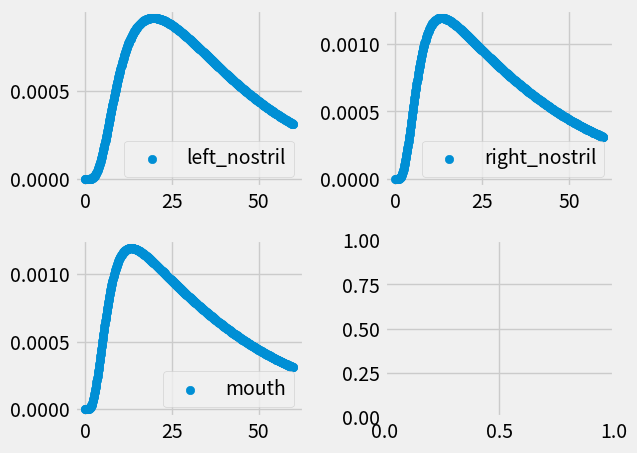

This chart was generated by the following Python code:
import math
from math import sqrt

import numpy as np
from matplotlib import pyplot as plt
import matplotlib.animation as animation
from matplotlib import style
from numpy import sort

H = 0.5  # m
D = 0.2
DT = 0.1  # s
SIZE = 3
X, Y, Z = 0, 1, 2
SIM_TIME = 60

body_cusp = ((-0.5, 0.5), (-1, -0.5), (-1.5, 1.5))  # y coordinate of body parrallel to yz
body2 = ((-0.5, 0.5), (0.5, 1), (-1.5, 1.5))
spread_loc = (0, -0.4, 0)

person_nostril_right = (0.1, 0.4, 0.1)
person_nostril_left = (-0.1, 0.4, 0.1)
person_mouth = (0, 0.4, 0)


def dist(loc1, loc2):
    return sqrt((loc2[X] - loc1[X]) ** 2 + (loc2[Y] - loc1[Y]) ** 2 + (loc2[Z] - loc1[Z]) ** 2)


def in_body(loc) -> bool:
    return all([body_cusp[coord][0] <= loc[coord] <= body_cusp[coord][1] for coord in range(len(body_cusp))])


def on_cusp(loc) -> (int, int):
    min_coord = -1
    min_dir = -1
    m = 10e80
    if not in_body(loc):
        return -1, -1

    for coord in range(len(body_cusp)):
        for dir in range(len(body_cusp[coord])):
            if min_coord == -1:
                min_coord = coord
                min_dir = dir
                m = abs(loc[coord] - body_cusp[coord][dir])
            elif abs(loc[coord] - body_cusp[coord][dir]) < m:
                min_coord = coord
                min_dir = dir
                m = abs(loc[coord] - body_cusp[coord][dir])

    return min_coord, min_dir


def draw_face(ax):
    x = [person_nostril_left[X], person_nostril_right[X], person_mouth[X]]
    y = [person_nostril_left[Y], person_nostril_right[Y], person_mouth[Y]]
    z = [person_nostril_left[Z], person_nostril_right[Z], person_mouth[Z]]

    ax.scatter(x, y, z, color="green")


def draw_body(ax):
    xs = []
    ys = []
    zs = []
    d = (xs, ys, zs)
    xs2 = []
    ys2 = []
    zs2 = []
    d2 = (xs2, ys2, zs2)
    for c in range(3):
        if c == 2:
            continue
        for c1 in np.linspace(body_cusp[(c + 1) % 3][0], body_cusp[(c + 1) % 3][1], int((body_cusp[(c + 1) % 3][1] - body_cusp[(c + 1) % 3][0]) // (H / 1.5))):
            for c2 in np.linspace(body_cusp[(c + 2) % 3][0], body_cusp[(c + 2) % 3][1], int((body_cusp[(c + 2) % 3][1] - body_cusp[(c + 2) % 3][0]) // (H / 1.5))):
                d[c].append(body_cusp[c][0])
                d[c].append(body_cusp[c][1])
                d[(c + 1) % 3].append(c1)
                d[(c + 1) % 3].append(c1)
                d[(c + 2) % 3].append(c2)
                d[(c + 2) % 3].append(c2)
        for c1 in np.linspace(body2[(c + 1) % 3][0], body2[(c + 1) % 3][1], int((body2[(c + 1) % 3][1] - body2[(c + 1) % 3][0]) // (H / 1.5))):
            for c2 in np.linspace(body2[(c + 2) % 3][0], body2[(c + 2) % 3][1], int((body2[(c + 2) % 3][1] - body2[(c + 2) % 3][0]) // (H / 1.5))):
                d2[c].append(body2[c][0])
                d2[c].append(body2[c][1])
                d2[(c + 1) % 3].append(c1)
                d2[(c + 1) % 3].append(c1)
                d2[(c + 2) % 3].append(c2)
                d2[(c + 2) % 3].append(c2)
    ax.scatter(xs, ys, zs, color="red")
    ax.scatter(xs2, ys2, zs2, color="cyan")


def get_bank(body_cusp, loc):
    min_dist = 1e20
    min_loc = [-1, -1, -1]
    for c in range(3):
        a1 = body_cusp[(c + 1) % 3]
        a2 = body_cusp[(c + 2) % 3]
        for c1 in range(loc_to_index(a1[0]), loc_to_index(a1[1])):
            for c2 in range(loc_to_index(a2[0]), loc_to_index(a2[1])):
                loc1 = [0, 0, 0]
                loc1[c] = body_cusp[c][0]
                loc1[(c + 1) % 3] = c1
                loc1[(c + 2) % 3] = c2

                loc2 = loc1.copy()
                loc2[c] = body_cusp[c][1]

                if dist(loc1, loc) < min_dist:
                    min_dist = dist(loc1, loc)
                    min_loc = loc1
                if dist(loc2, loc) < min_dist:
                    min_dist = dist(loc2, loc)
                    min_loc = loc2

    return min_loc


def dfdx2(grid: np.ndarray, loc: (int, int)):
    loc_1 = (min(len(grid) - 1, loc[X] + 2), loc[Y], loc[Z])
    loc_2 = (max(0, loc[X] - 2), loc[Y], loc[Z])
    return (grid[loc_1] - 2 * grid[loc] + grid[loc_2]) / (4 * H ** 2)


def dfdy2(grid: np.ndarray, loc: (int, int)):
    loc_1 = (loc[X], min(len(grid[0]) - 1, loc[Y] + 2), loc[Z])
    loc_2 = (loc[X], max(0, loc[Y] - 2), loc[Z])
    return (grid[loc_1] - 2 * grid[loc] + grid[loc_2]) / (4 * H ** 2)


def dfdz2(grid: np.ndarray, loc: (int, int)):
    loc_1 = (loc[X], loc[Y], min(len(grid[0][0]) - 1, loc[Z] + 2))
    loc_2 = (loc[X], loc[Y], max(0, loc[Z] - 2))
    try:
        return (grid[loc_1] - 2 * grid[loc] + grid[loc_2]) / (4 * H ** 2)
    except RuntimeWarning as e:
        pass


def index_to_loc(index):
    return np.array(index) * H + (-SIZE / 2)


def loc_to_index(loc):
    return int((loc + SIZE / 2) // H)


def loc3_to_index(loc):
    return [loc_to_index(i) for i in loc]


def f(grid):
    ret = D * np.array([[[dfdx2(grid, (x, y, z)) + dfdy2(grid, (x, y, z)) + dfdz2(grid, (x, y, z)) for z in range(len(grid[0][0]))] for y in range(len(grid[0]))] for x in range(len(grid))])
    ret[loc_to_index(body_cusp[0][0]):loc_to_index(body_cusp[0][1]), loc_to_index(body_cusp[1][0]):loc_to_index(body_cusp[1][1]), loc_to_index(body_cusp[2][0]):loc_to_index(body_cusp[2][1])] = \
        -grid[loc_to_index(body_cusp[0][0]):loc_to_index(body_cusp[0][1]), loc_to_index(body_cusp[1][0]):loc_to_index(body_cusp[1][1]), loc_to_index(body_cusp[2][0]):loc_to_index(body_cusp[2][1])] / DT
    ret[loc_to_index(body2[0][0]):loc_to_index(body2[0][1]), loc_to_index(body2[1][0]):loc_to_index(body2[1][1]), loc_to_index(body2[2][0]):loc_to_index(body2[2][1])] = \
        -grid[loc_to_index(body2[0][0]):loc_to_index(body2[0][1]), loc_to_index(body2[1][0]):loc_to_index(body2[1][1]), loc_to_index(body2[2][0]):loc_to_index(body2[2][1])] / DT

    return ret


def euler(grid):
    return grid + f(grid) * DT


def generate_grid(size):
    grid = np.zeros([int(size // H), int(size // H), int(size // H)])
    index = loc3_to_index(spread_loc)
    grid[index[0], index[1], index[2]] = 1
    # grid[(int(size // H) - 1, int(size // H // 2), int(size // H // 2))] = 1
    return grid


def main():
    fig = plt.figure()
    ax = fig.add_subplot(1, 1, 1, projection="3d")
    grid = np.array(generate_grid(SIZE))

    grid_arc = []
    t_arc = []

    t = 0
    style.use('fivethirtyeight')
    ax = fig.add_subplot(1, 1, 1, projection='3d')

    nostril_right_arc = []
    nostril_left_arc = []
    mouth_arc = []

    while t < SIM_TIME:
        # print("\r%f.3 %c [%s%s]" % (t / SIM_TIME * 100, '%', '=' * int(t / SIM_TIME * 20), ' ' * (20 - int(t / SIM_TIME * 20))), end='')
        grid_arc.append(grid)
        t_arc.append(t)
        nostril_left_arc.append(grid[tuple([loc_to_index(c) for c in person_nostril_left])])
        nostril_right_arc.append(grid[tuple([loc_to_index(c) for c in person_nostril_right])])
        mouth_arc.append(grid[tuple([loc_to_index(c) for c in person_mouth])])
        t += DT
        grid = euler(grid)
        # update_cusp(grid)

    def animate(i):
        if i >= SIM_TIME / DT:
            ani.pause()
            return
        xs = []
        ys = []
        zs = []
        cs = []
        for x in range(len(grid)):
            for y in range(len(grid[x])):
                for z in range(len(grid[x][y])):
                    xs.append(x * H - SIZE / 2)
                    ys.append(y * H - SIZE / 2)
                    zs.append(z * H - SIZE / 2)
                    cs.append(grid_arc[i][(x, y, z)])

        ax.clear()
        ax.scatter(xs, ys, zs, s=np.array(cs) * 100)
        draw_body(ax)
        draw_face(ax)

    print(nostril_left_arc)
    print(nostril_right_arc)
    print(mouth_arc)

    ani = animation.FuncAnimation(fig, animate, interval=DT * 1000)

    plt.show()

    fig, plots = plt.subplots(2, 2)
    fig.tight_layout(pad=1.0)

    plots[0][0].scatter(t_arc, nostril_left_arc)
    plots[0][0].legend(["left_nostril"])
    plots[0][1].scatter(t_arc, nostril_right_arc)
    plots[0][1].legend(["right_nostril"])
    plots[1][0].scatter(t_arc, mouth_arc)
    plots[1][0].legend(["mouth"])
    plt.show()


if __name__ == '__main__':
    np.seterr(all='raise')
    main()
